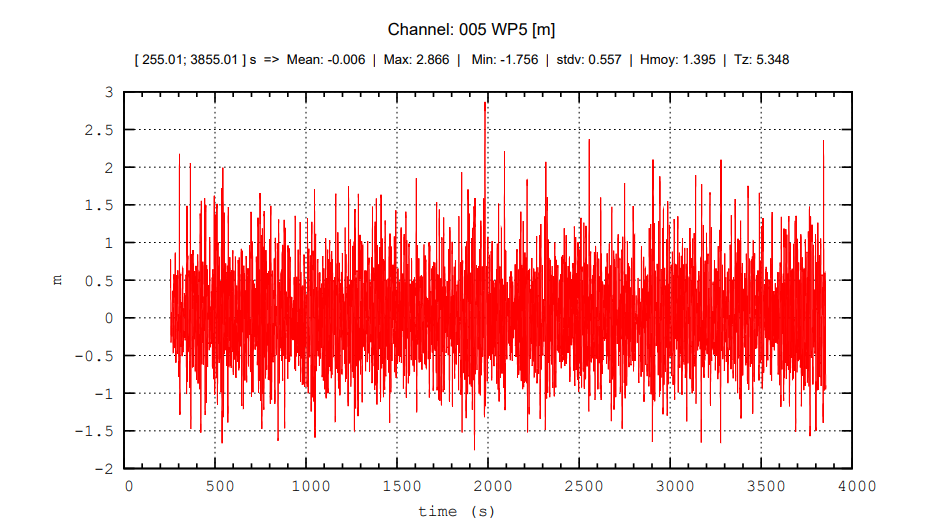

Values plotted in this chart, from the file beside it:
time (s), E
227.1, 0.341
231.3, 0.341
235.5, 0.341
239.7, 0.341
244, 0.341
248.2, 0.341
252.4, 0.3507
315.5, -0.4297
319.7, -0.4297
323.9, -0.4297
328.1, -0.4297
332.3, -0.4297
336.5, -0.4297
340.7, -0.4297
344.9, -0.4297
357.5, 1.709
361.7, 1.796
365.9, 1.796
370.1, 1.805
374.3, 1.805
378.5, 1.796
382.8, 1.786
399.6, -0.7958
403.8, -0.7958
408, -0.7958
412.2, 1.719
416.4, 1.719
420.6, -0.7958
424.8, -0.7958
429, -0.7958
441.6, 1.343
445.8, 2.162
450.1, 2.162
454.3, 2.171
458.5, 2.171
462.7, 2.162
466.9, 2.152
471.1, 2.094
517.4, 2.123
521.6, 2.123
525.8, 2.123
530, 2.123
534.2, 2.123
538.4, 2.123
542.6, 2.123
546.8, 2.123
551, 2.123
555.2, 2.123
559.4, 2.123
563.6, 2.123
567.8, 2.47
572, 2.48
576.2, 2.48
580.4, 2.123
584.6, 2.123
588.9, 2.123
593.1, 2.123
597.3, 2.123
601.5, 2.47
605.7, 2.47
... 722 more rows
